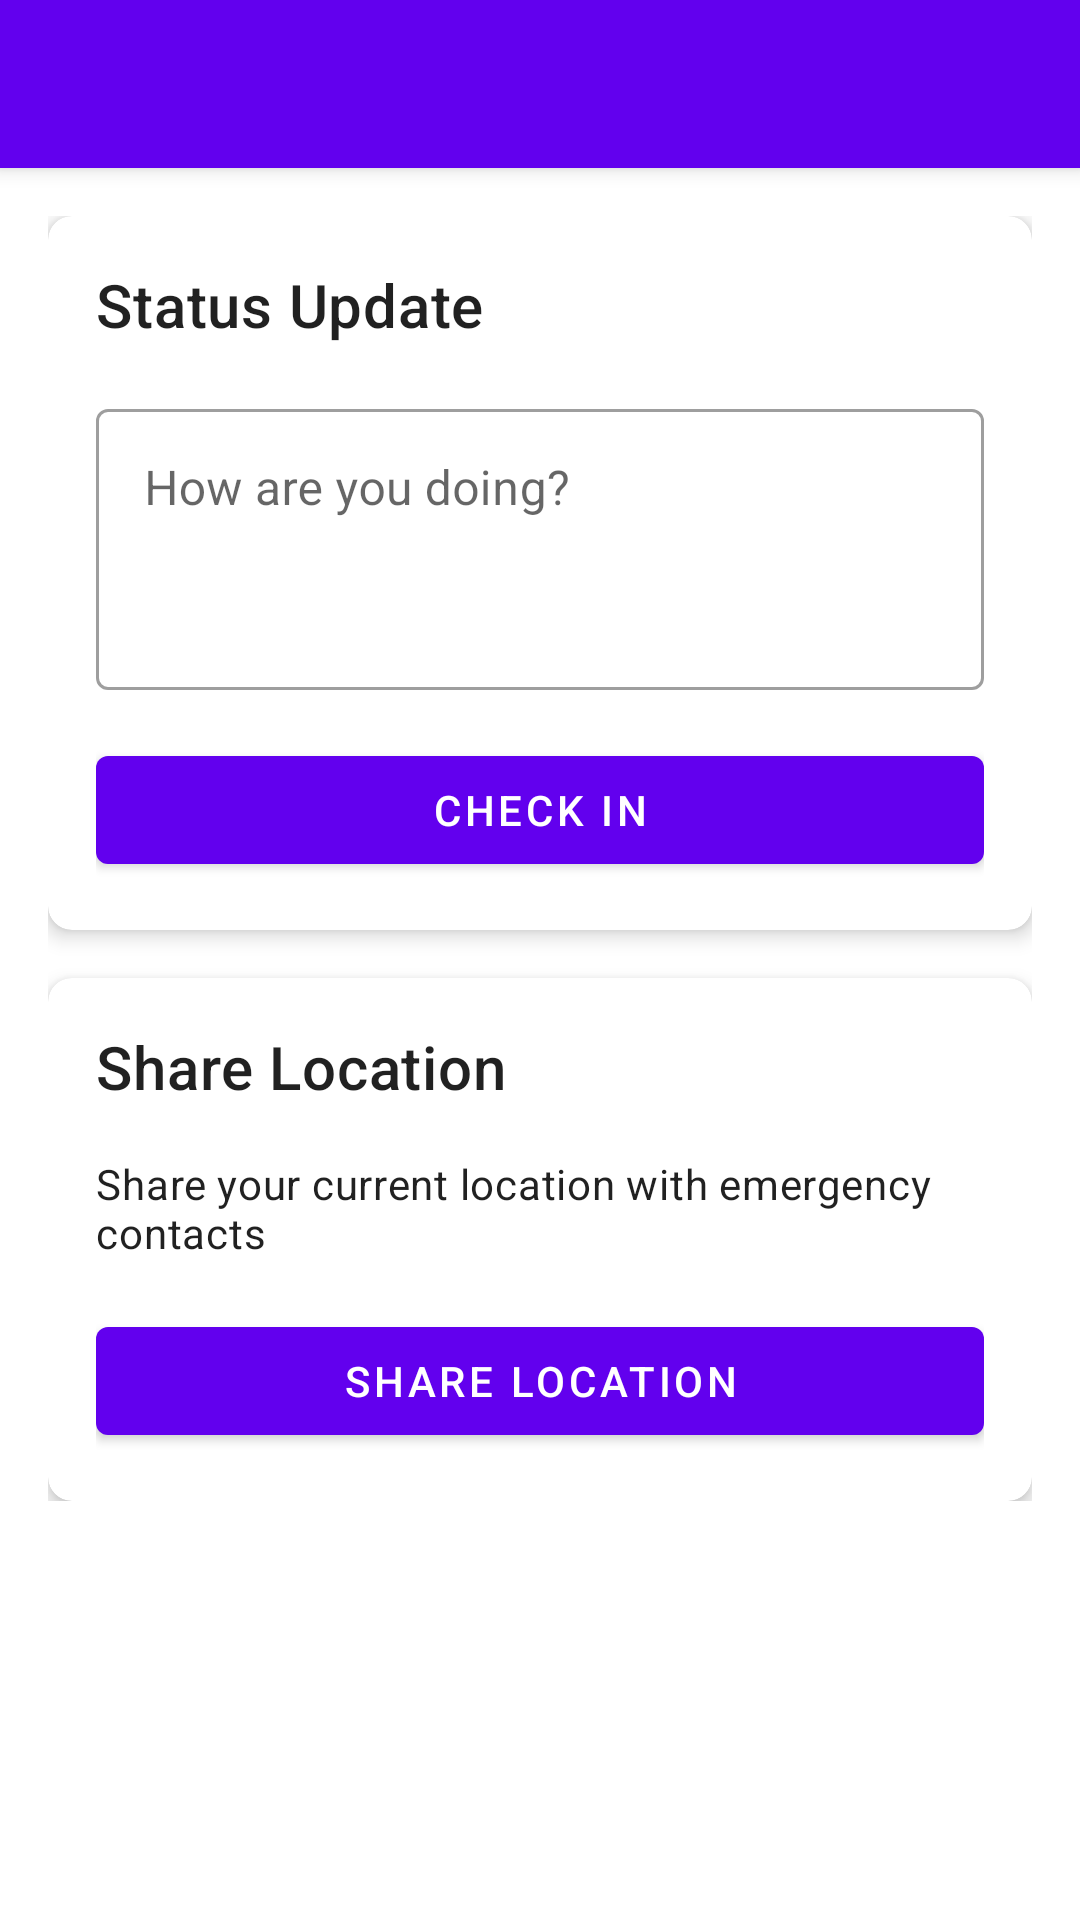

Produce the Android XML layout that renders to this screen, including the resource entries it uses.
<!-- AndroidManifest.xml: activity theme Theme.QuakeApp.Toolbar -->
<!-- res/layout/activity_safety_check_in.xml -->
<?xml version="1.0" encoding="utf-8"?>
<androidx.coordinatorlayout.widget.CoordinatorLayout
    xmlns:android="http://schemas.android.com/apk/res/android"
    xmlns:app="http://schemas.android.com/apk/res-auto"
    android:layout_width="match_parent"
    android:layout_height="match_parent">

    <com.google.android.material.appbar.AppBarLayout
        android:layout_width="match_parent"
        android:layout_height="wrap_content">

        <androidx.appcompat.widget.Toolbar
            android:id="@+id/toolbar"
            android:layout_width="match_parent"
            android:layout_height="?attr/actionBarSize"
            android:background="?attr/colorPrimary"
            android:theme="@style/ThemeOverlay.AppCompat.Dark.ActionBar"/>

    </com.google.android.material.appbar.AppBarLayout>

    <androidx.core.widget.NestedScrollView
        android:layout_width="match_parent"
        android:layout_height="match_parent"
        app:layout_behavior="@string/appbar_scrolling_view_behavior">

        <LinearLayout
            android:layout_width="match_parent"
            android:layout_height="wrap_content"
            android:orientation="vertical"
            android:padding="16dp">

            <com.google.android.material.card.MaterialCardView
                android:layout_width="match_parent"
                android:layout_height="wrap_content"
                android:layout_marginBottom="16dp"
                app:cardCornerRadius="8dp"
                app:cardElevation="4dp">

                <LinearLayout
                    android:layout_width="match_parent"
                    android:layout_height="wrap_content"
                    android:orientation="vertical"
                    android:padding="16dp">

                    <TextView
                        android:layout_width="wrap_content"
                        android:layout_height="wrap_content"
                        android:text="Status Update"
                        android:textAppearance="?attr/textAppearanceHeadline6"
                        android:layout_marginBottom="16dp"/>

                    <com.google.android.material.textfield.TextInputLayout
                        android:layout_width="match_parent"
                        android:layout_height="wrap_content"
                        android:hint="How are you doing?"
                        style="@style/Widget.MaterialComponents.TextInputLayout.OutlinedBox">

                        <com.google.android.material.textfield.TextInputEditText
                            android:id="@+id/status_input"
                            android:layout_width="match_parent"
                            android:layout_height="wrap_content"
                            android:inputType="textMultiLine"
                            android:minLines="3"
                            android:gravity="top"/>

                    </com.google.android.material.textfield.TextInputLayout>

                    <com.google.android.material.button.MaterialButton
                        android:id="@+id/check_in_button"
                        android:layout_width="match_parent"
                        android:layout_height="wrap_content"
                        android:layout_marginTop="16dp"
                        android:text="Check In"
                        app:icon="@drawable/ic_check_in"/>

                </LinearLayout>

            </com.google.android.material.card.MaterialCardView>

            <com.google.android.material.card.MaterialCardView
                android:layout_width="match_parent"
                android:layout_height="wrap_content"
                app:cardCornerRadius="8dp"
                app:cardElevation="4dp">

                <LinearLayout
                    android:layout_width="match_parent"
                    android:layout_height="wrap_content"
                    android:orientation="vertical"
                    android:padding="16dp">

                    <TextView
                        android:layout_width="wrap_content"
                        android:layout_height="wrap_content"
                        android:text="Share Location"
                        android:textAppearance="?attr/textAppearanceHeadline6"
                        android:layout_marginBottom="16dp"/>

                    <TextView
                        android:layout_width="wrap_content"
                        android:layout_height="wrap_content"
                        android:text="Share your current location with emergency contacts"
                        android:textAppearance="?attr/textAppearanceBody2"
                        android:layout_marginBottom="16dp"/>

                    <com.google.android.material.button.MaterialButton
                        android:id="@+id/share_location_button"
                        android:layout_width="match_parent"
                        android:layout_height="wrap_content"
                        android:text="Share Location"
                        app:icon="@drawable/ic_location"/>

                </LinearLayout>

            </com.google.android.material.card.MaterialCardView>

        </LinearLayout>

    </androidx.core.widget.NestedScrollView>

</androidx.coordinatorlayout.widget.CoordinatorLayout>
<!-- resources referenced by this layout -->
<resources>
  <style name="Theme.QuakeApp.Toolbar">
          <item name="windowActionBar">false</item>
          <item name="windowNoTitle">true</item>
      </style>
</resources>
